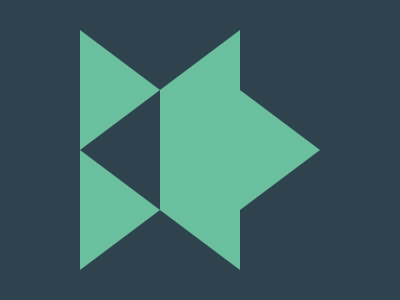

Write a web page that renders exactly this picture using CSS.


<p><p><style>*{border-block:64q solid#0000;border-right:5pc solid#6AC09E;background:#2F434E;margin:30 160;body{scale:-1;margin:0 80;p{margin:0 160-240}}}</style>

